Dataset: data (GitHub, narmadha1998/deepfault_detect). Classes: defective, non-defective.

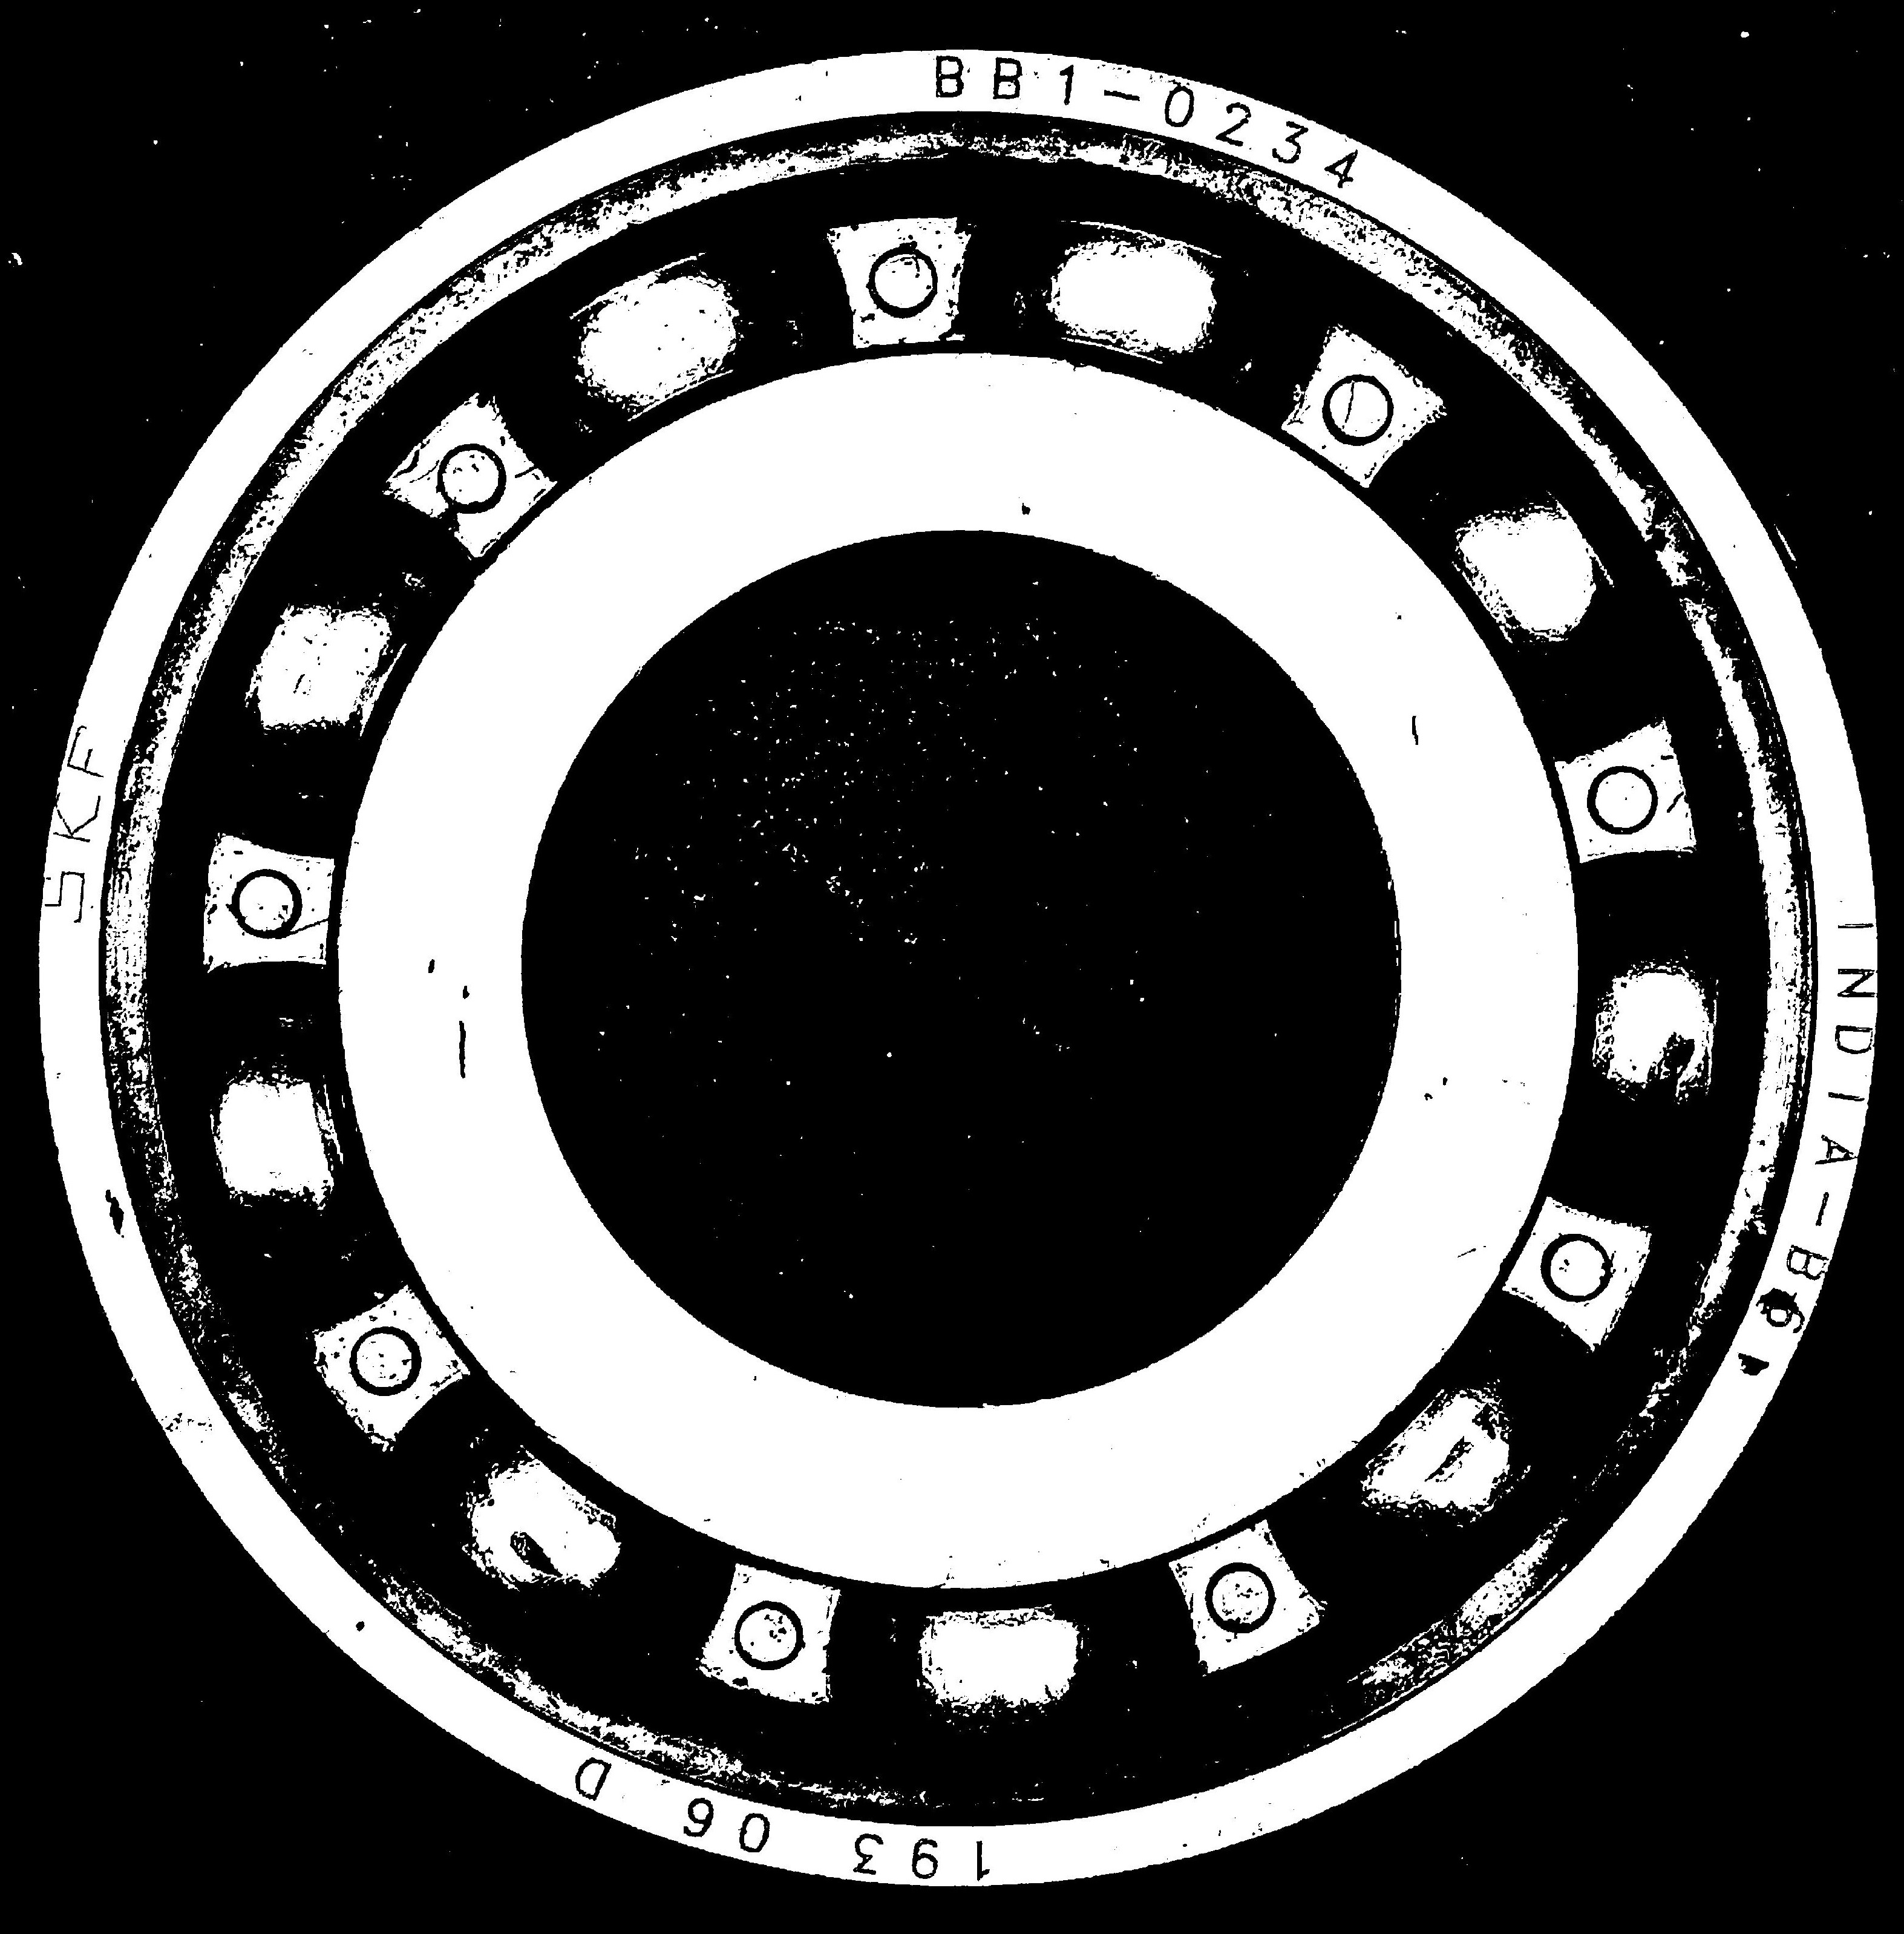
Label: non-defective

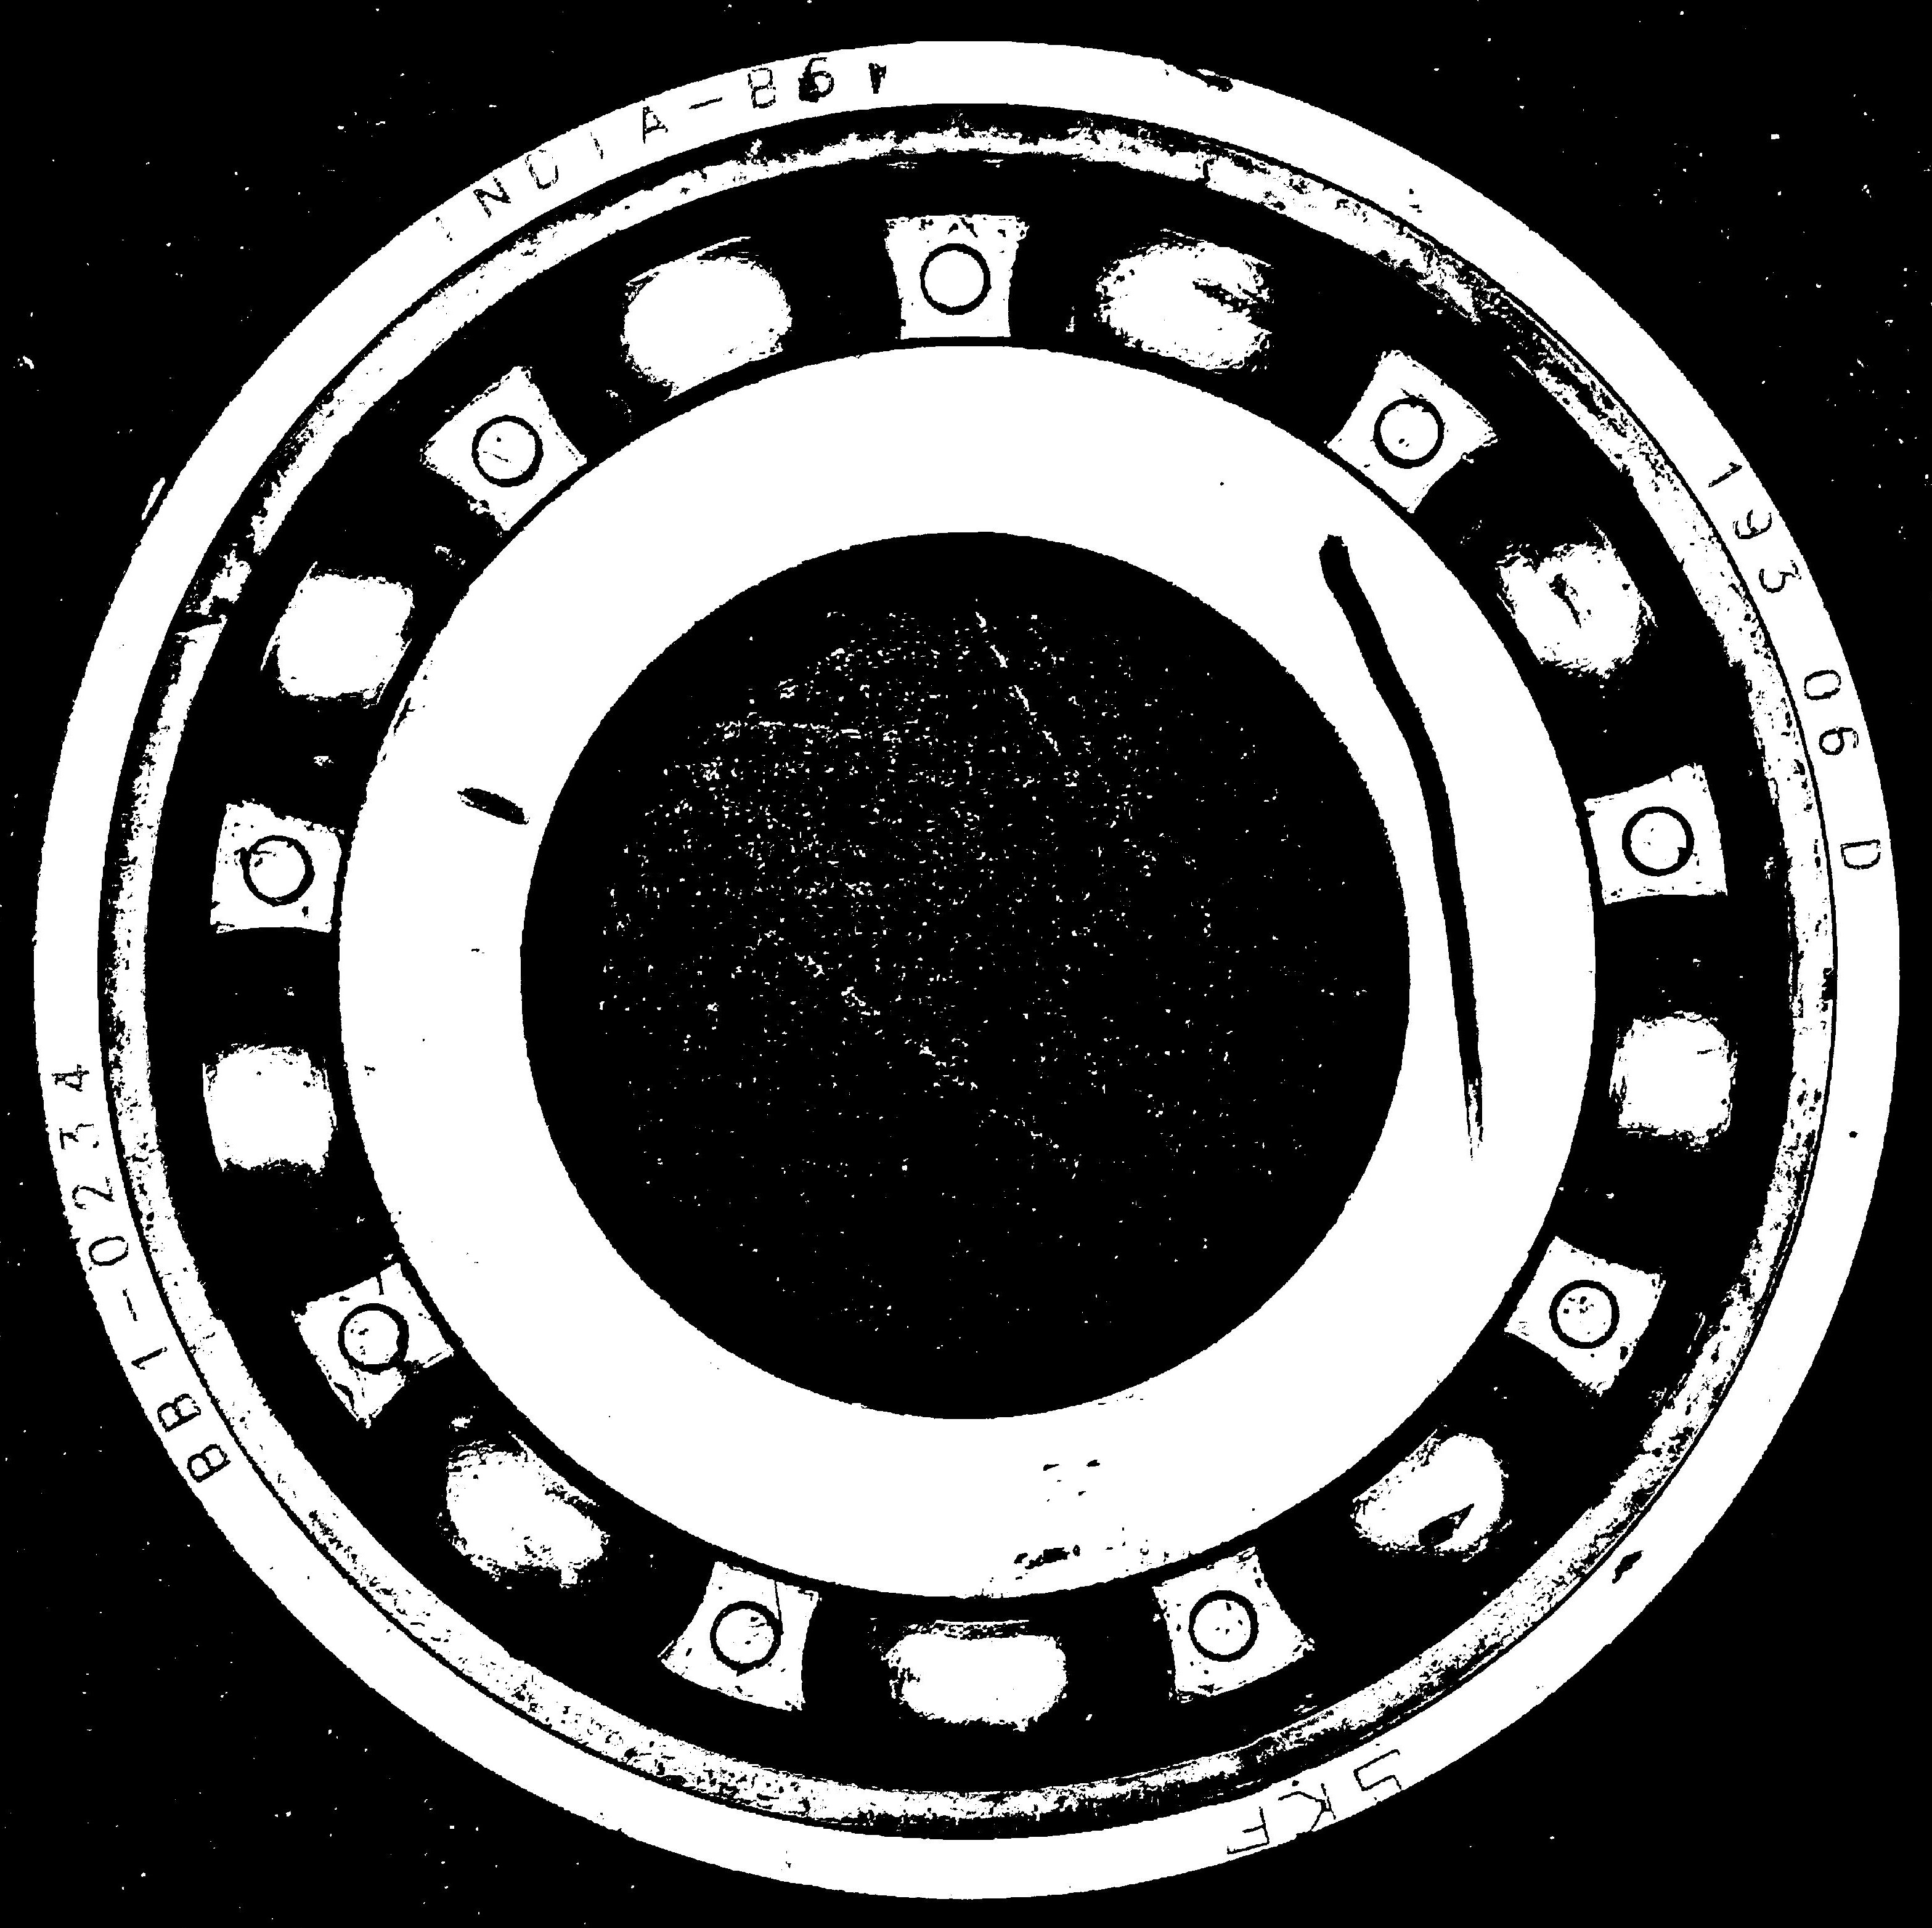
Label: defective

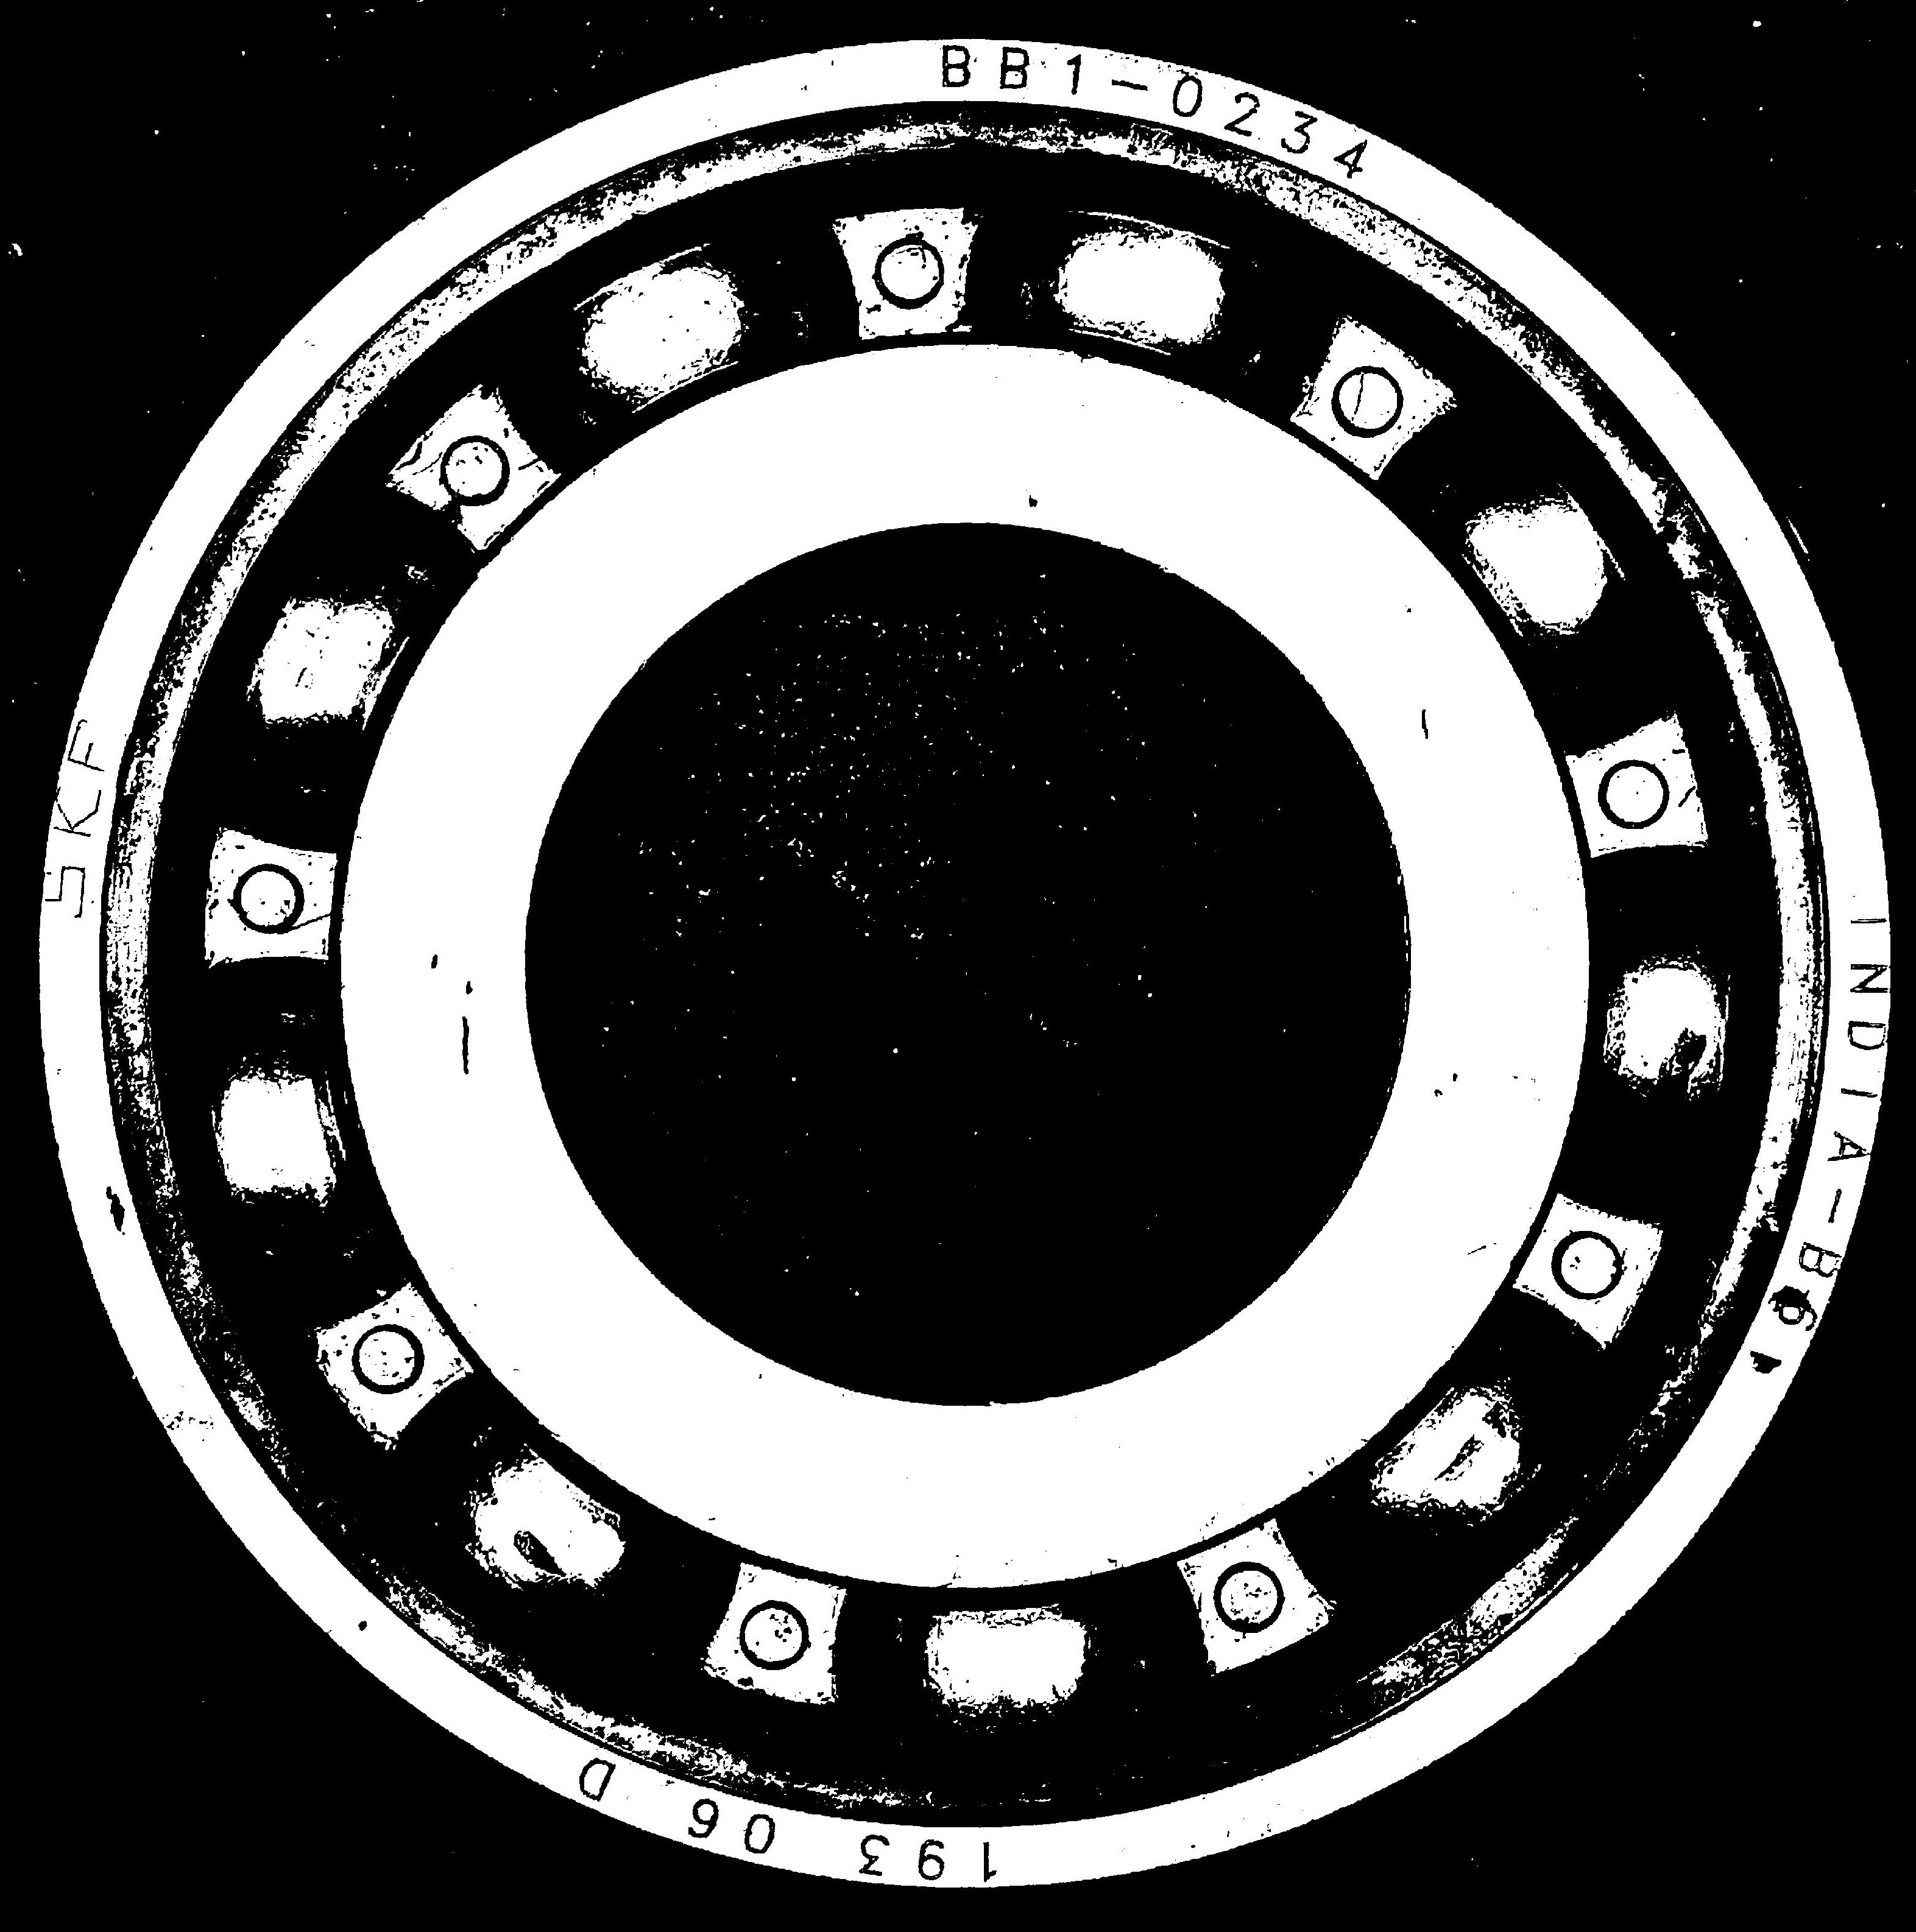
Label: non-defective

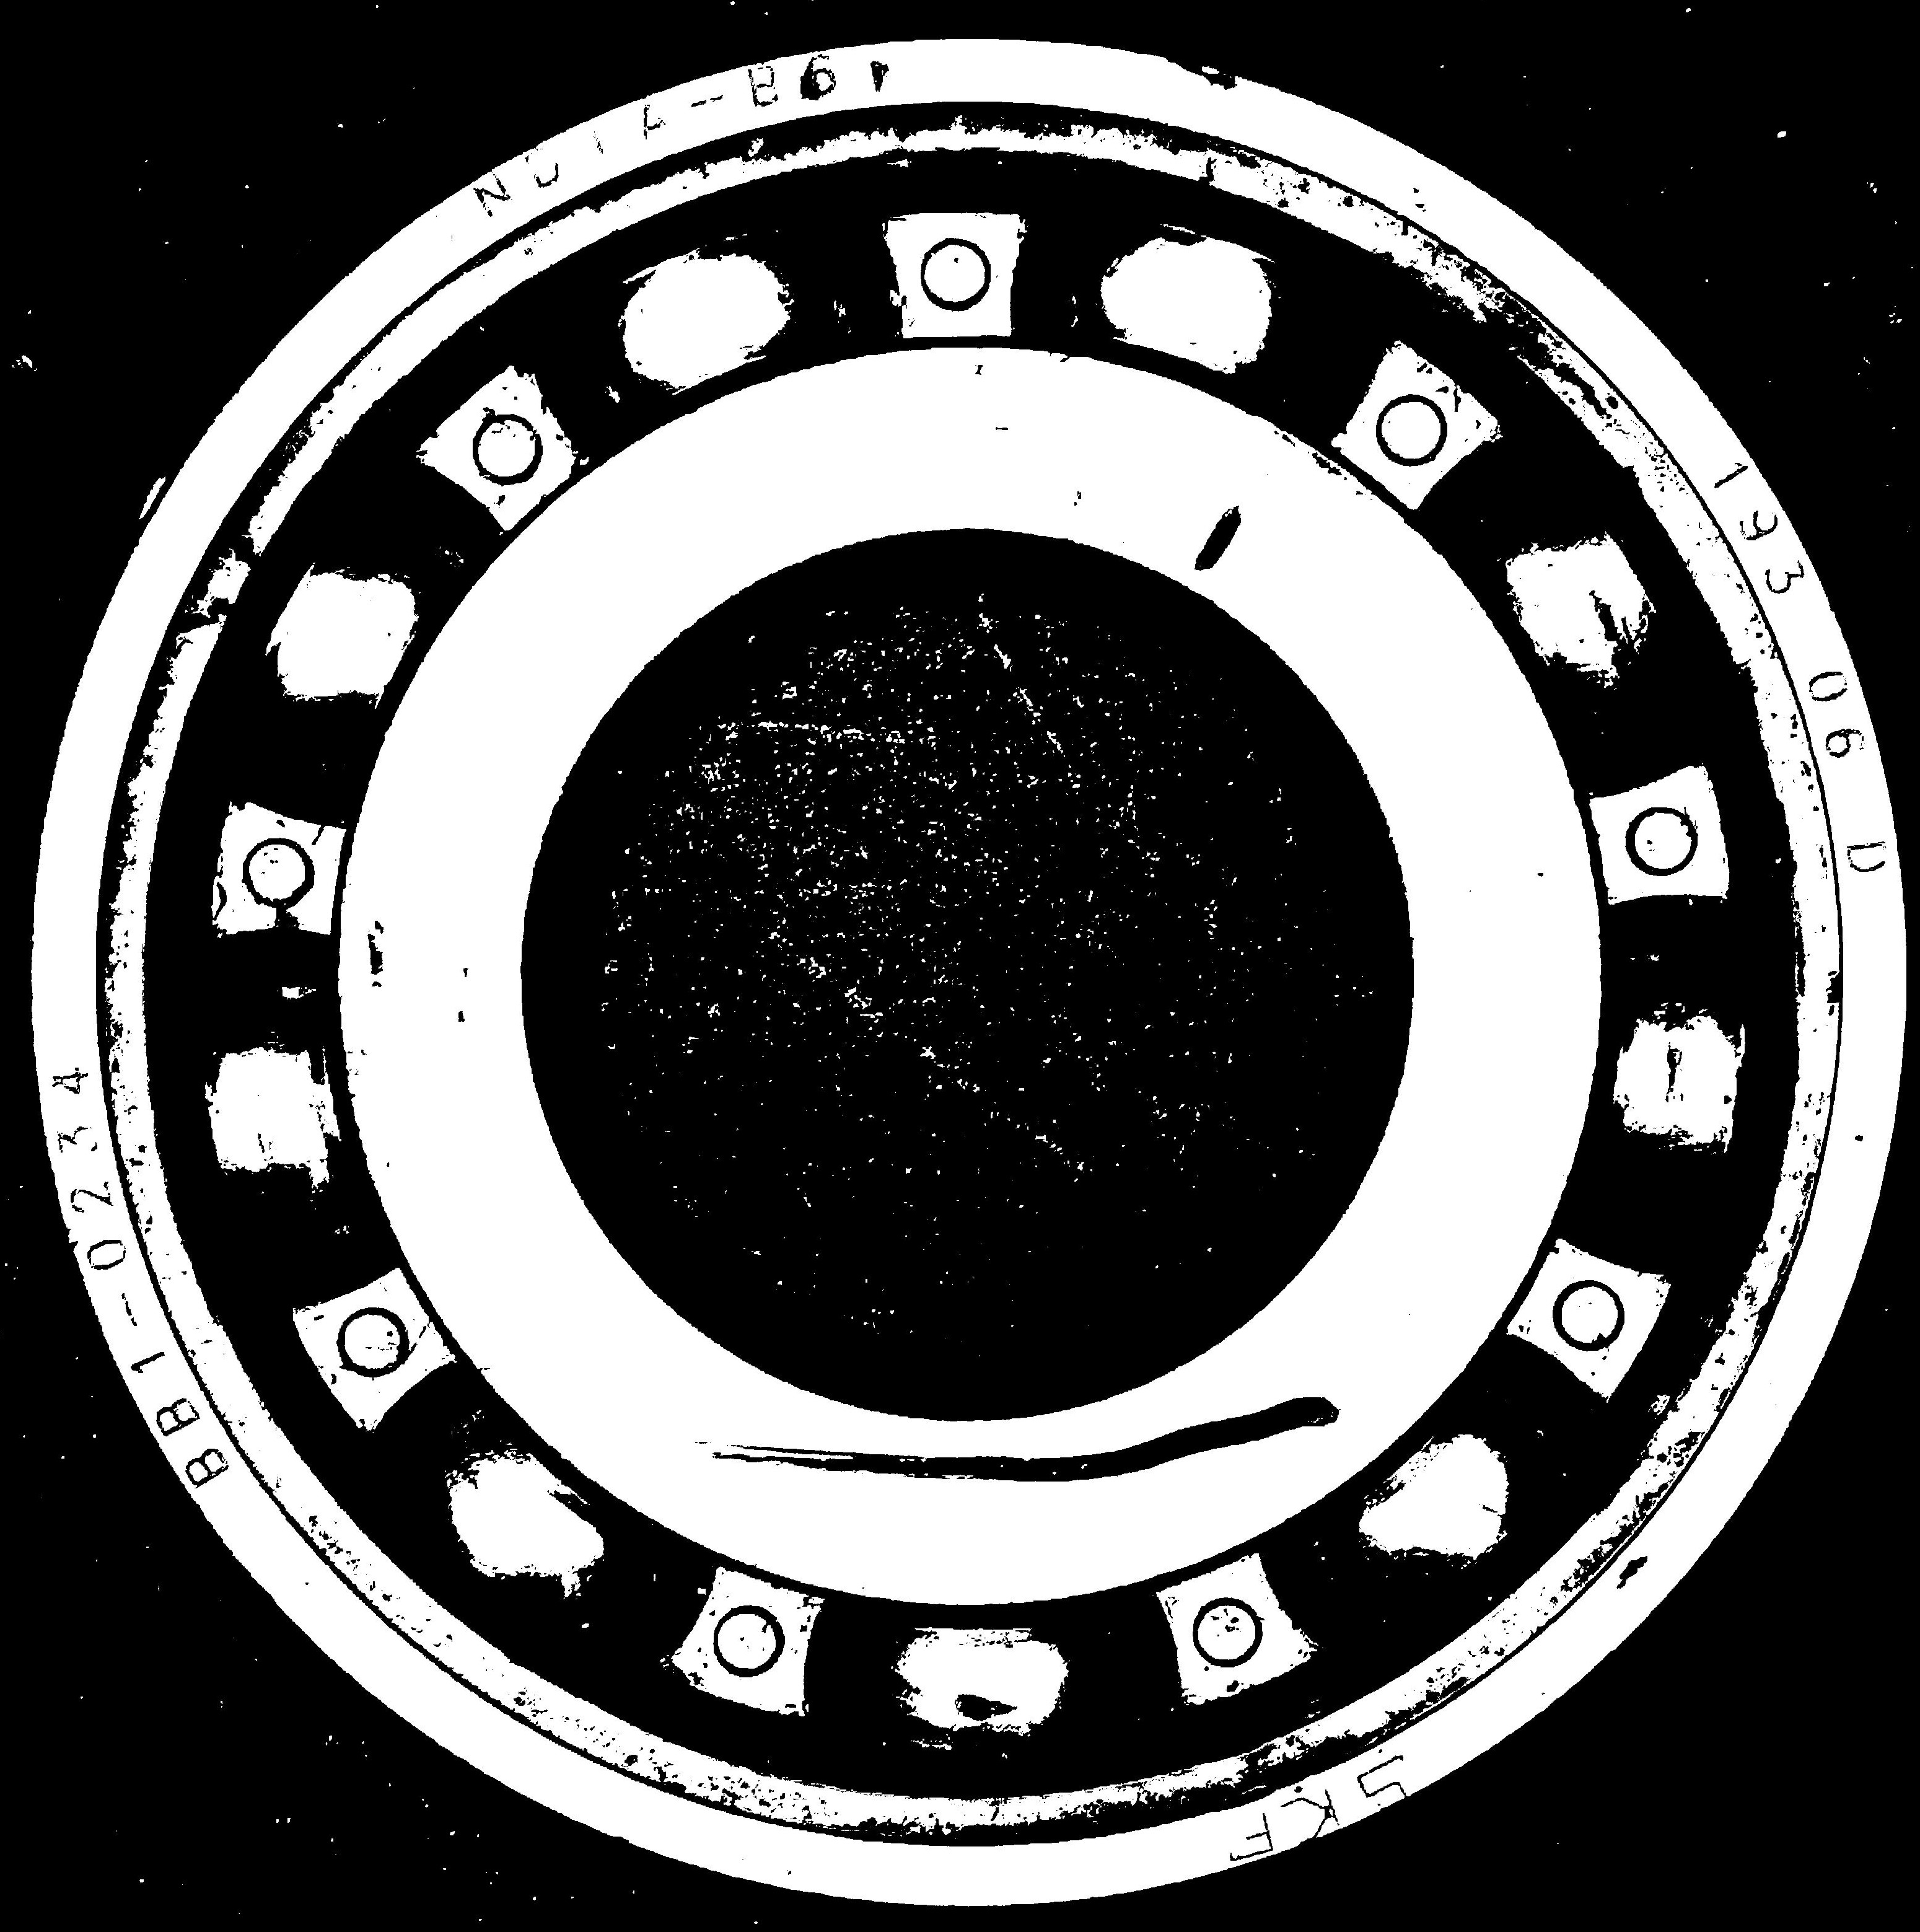
Label: defective

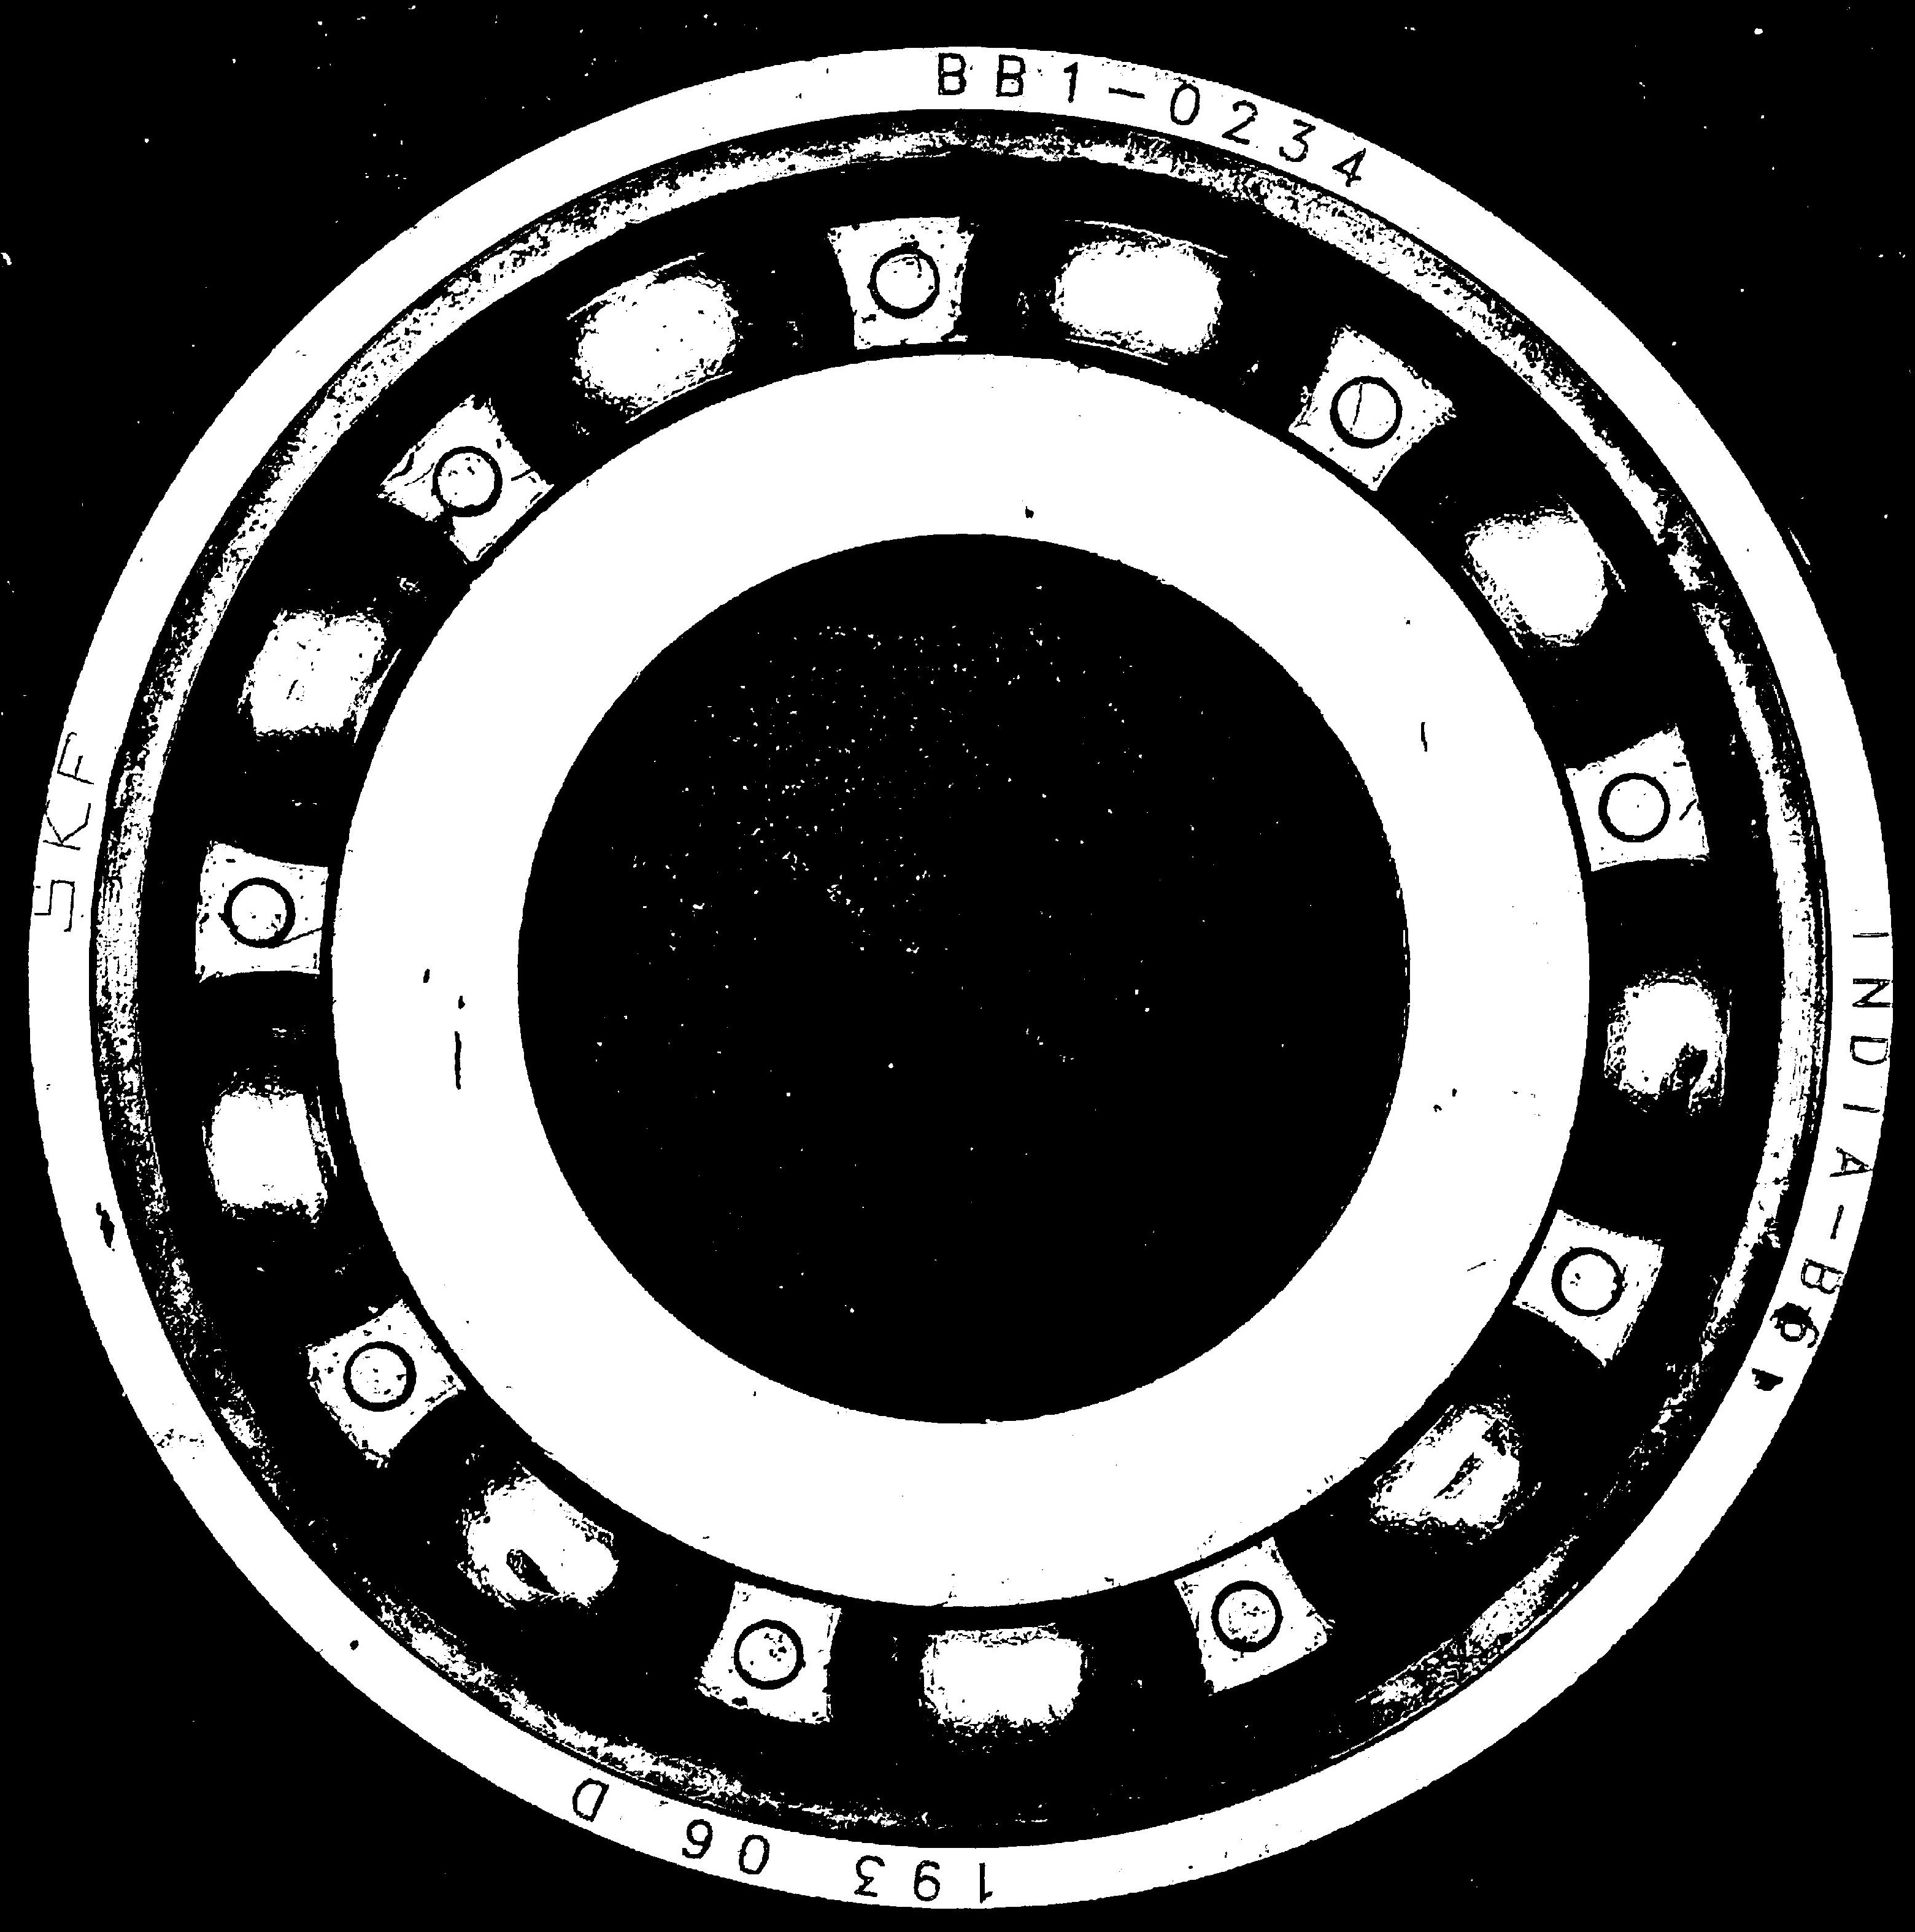
Label: non-defective

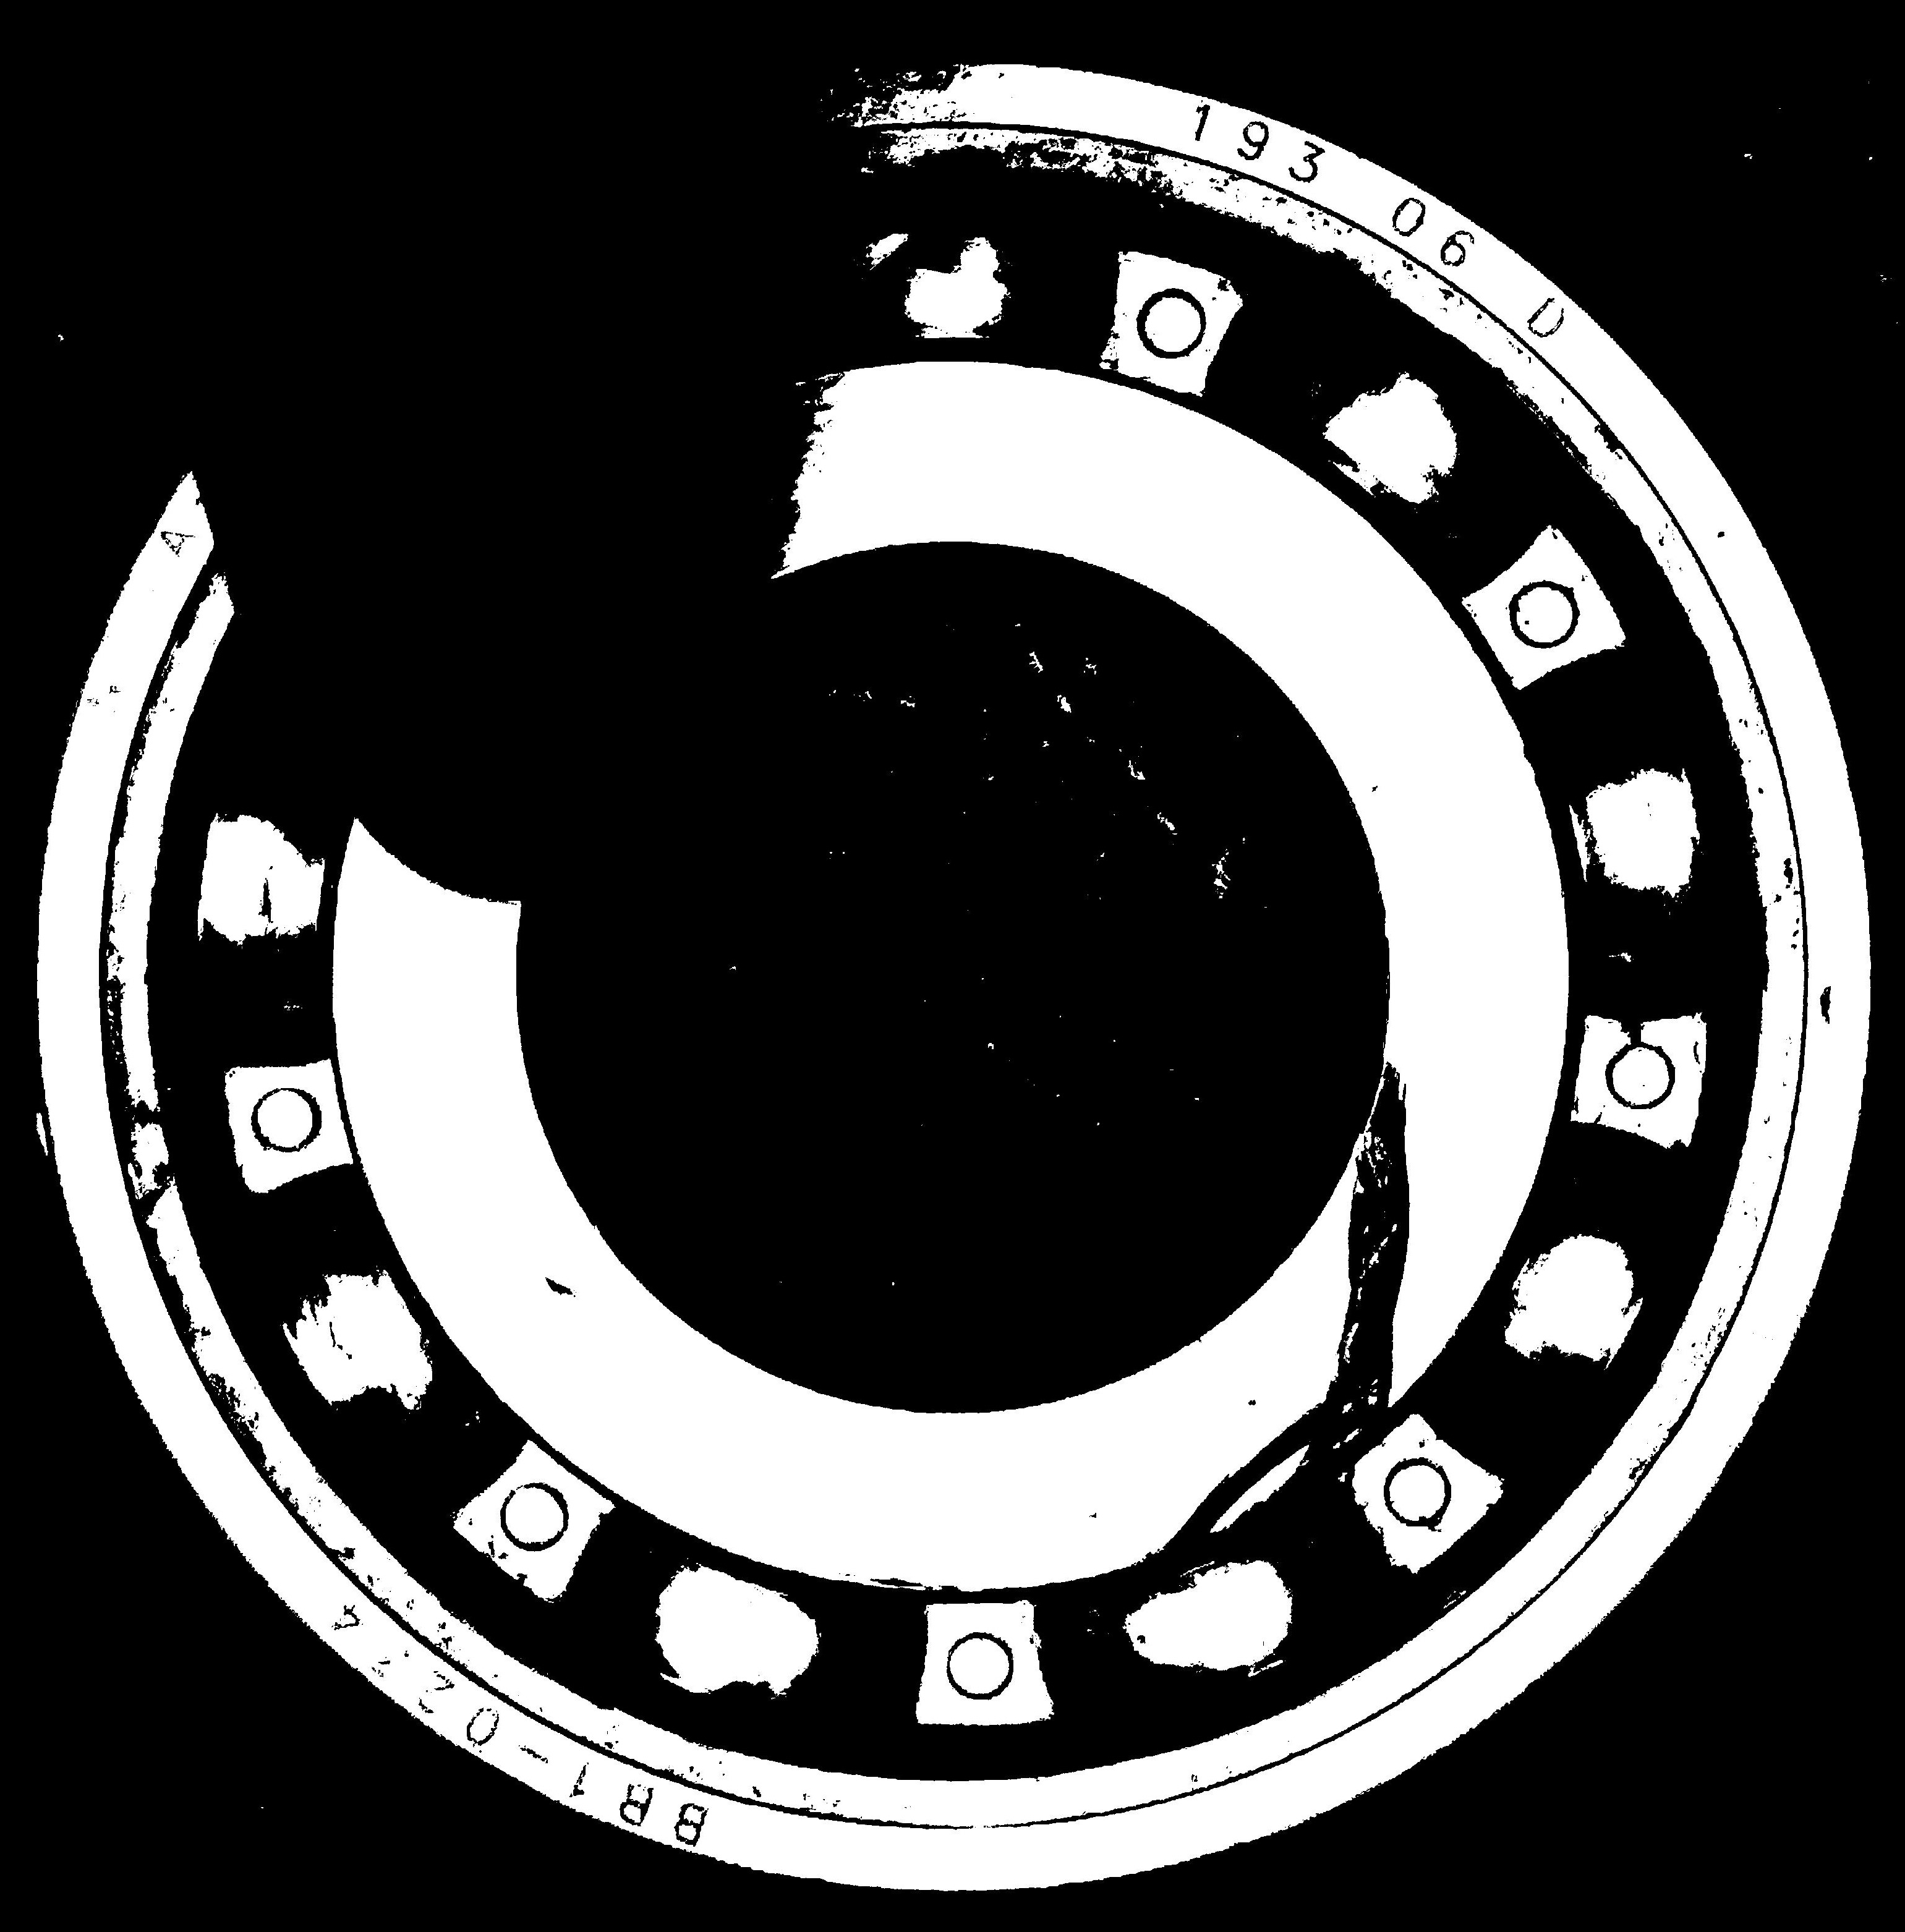
Label: defective
